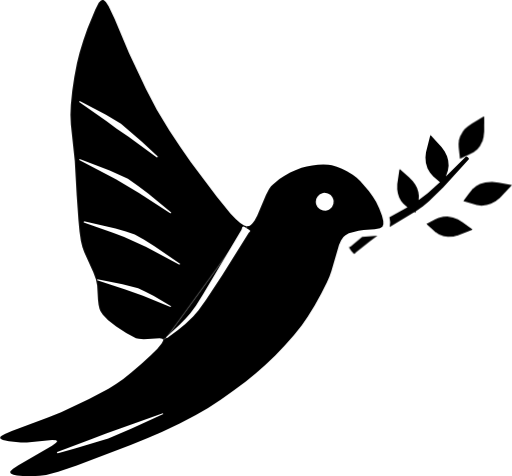
t = 0.00 s
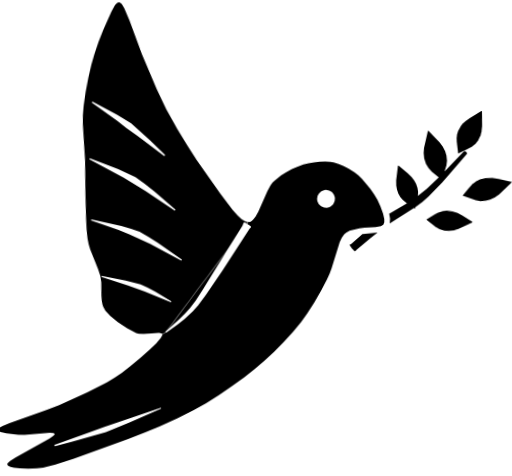
t = 4.50 s
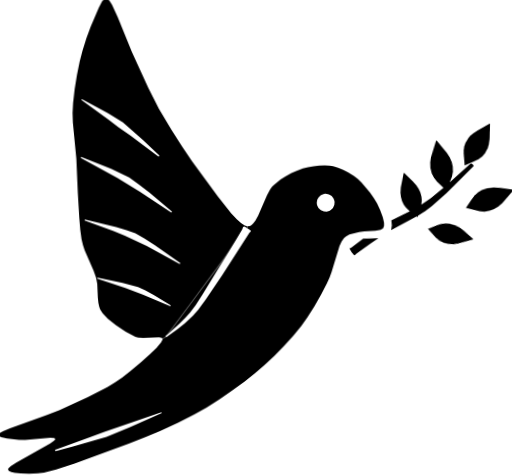
t = 6.75 s
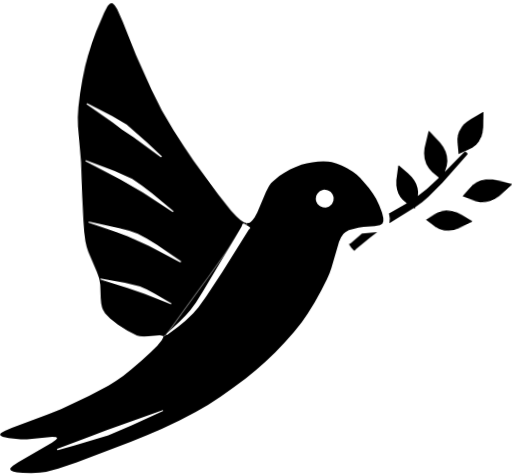
t = 9.00 s

The animated SVG that drew these frames (rendered in a browser with its animation timeline set to each time). Animation: 7 CSS @keyframes rules; frames cover the first 9.00 s, repeats indefinitely.

<svg xmlns="http://www.w3.org/2000/svg" viewBox="0 0 1000 930" width="1000" height="930"><title>House of Evulv dove, in motion</title><style>@keyframes glide{from{transform:translateY(0)}to{transform:translateY(-10px)}}.glide{animation:glide 3.5s ease-in-out 0.00s infinite alternate both}@keyframes wing{from{transform:rotate(126.0deg) scaleY(1) rotate(-126.0deg)}to{transform:rotate(126.0deg) scaleY(0.93) rotate(-126.0deg)}}.wing{animation:wing 3.5s ease-in-out 0.00s infinite alternate both}.wing{transform-box:view-box;transform-origin:482.0px 446.0px}@keyframes pitch{from{transform:rotate(-0.9deg)}to{transform:rotate(0.9deg)}}.pitch{animation:pitch 9.0s ease-in-out -4.50s infinite alternate both}.pitch{transform-box:view-box;transform-origin:470.0px 560.0px}@keyframes branch{from{transform:rotate(-2.2deg)}to{transform:rotate(2.6deg)}}.branch{animation:branch 2.9s ease-in-out -1.45s infinite alternate both}.branch{transform-box:view-box;transform-origin:686.0px 486.0px}@keyframes l2{from{transform:rotate(-6deg)}to{transform:rotate(5deg)}}.l2{animation:l2 2.2s ease-in-out -1.10s infinite alternate both}.l2{transform-box:view-box;transform-origin:899.0px 306.0px}@keyframes l3{from{transform:rotate(5deg)}to{transform:rotate(-6deg)}}.l3{animation:l3 2.6s ease-in-out -1.30s infinite alternate both}.l3{transform-box:view-box;transform-origin:906.0px 392.0px}@keyframes l4{from{transform:rotate(-5deg)}to{transform:rotate(6deg)}}.l4{animation:l4 2.4s ease-in-out -1.20s infinite alternate both}.l4{transform-box:view-box;transform-origin:834.0px 438.0px}@media (prefers-reduced-motion: reduce){*{animation:none!important}}</style><defs><clipPath id="hoe-dove-wing"><path d="M430 -10L482 444L325 660L318 664L-10 664L-10 -10Z"/></clipPath><clipPath id="hoe-dove-body"><path d="M430 -10L1010 -10L1010 1010L-10 1010L-10 664L318 664L325 660L482 444Z"/></clipPath></defs><g class="glide"><g class="pitch"><g class="branch"><path fill="#000000" fill-rule="evenodd" d="M694.68 493.48L723.44 470.72L737.14 460.28L707.27 462.61L685.34 481.14L681.56 483.51L686.05 490.13L691.30 496.04L693.22 495.51ZM761.07 443.46L809.25 414.08L811.13 415.43L811.93 412.32L825.77 402.57L837.88 392.65L865.74 364.92L915.17 310.42L915.12 308.48L913.20 306.25L911.01 304.83L909.14 305.68L870.48 344.27L874.40 332.55L875.74 323.14L874.84 312.69L872.56 304.63L867.98 295.25L862.04 286.91L840.88 263.82L839.73 264.11L831.42 296.95L830.45 307.16L831.32 317.67L834.53 328.34L839.41 336.87L845.70 343.96L858.93 355.43L835.34 376.78L817.39 390.72L817.90 382.32L816.84 374.76L814.18 366.69L810.42 359.61L805.78 353.39L798.60 346.01L780.81 330.38L779.70 330.78L775.59 359.32L775.54 369.62L776.76 377.42L779.44 385.43L783.23 392.42L787.80 398.02L795.58 404.61L760.51 424.08L761.98 433.87Z"/><g class="l2"><path fill="#000000" fill-rule="evenodd" d="M915.96 301.37L924.65 296.83L932.25 290.81L937.25 284.58L942.22 274.68L944.29 267.12L945.50 256.81L945.73 227.69L944.70 227.10L921.80 240.46L913.27 246.39L907.51 251.66L904.09 255.71L898.50 265.41L896.20 272.75L895.36 279.92L895.56 287.21L897.89 309.37Z"/></g><g class="l3"><path fill="#000000" fill-rule="evenodd" d="M904.70 392.29L930.80 400.10L940.30 401.19L950.55 400.07L958.72 397.50L968.12 392.50L976.28 386.10L1000.00 361.31L973.95 356.31L961.06 354.83L947.99 355.73L937.21 359.04L930.28 362.74L922.86 368.88L916.52 376.34Z"/></g><g class="l4"><path fill="#000000" fill-rule="evenodd" d="M832.79 437.37L849.40 451.77L857.38 456.95L866.81 460.35L875.25 461.49L885.83 460.84L895.80 458.30L922.51 447.42L922.64 446.24L903.17 432.75L894.27 427.57L884.60 423.79L873.64 422.04L865.70 422.38L856.43 424.83L849.85 427.85Z"/></g></g><g clip-path="url(#hoe-dove-body)"><path fill="#000000" fill-rule="evenodd" d="M192.77 5.58L186.13 18.34L170.77 55.74L162.77 78.40L155.30 103.07L150.21 123.66L145.09 150.55L141.02 177.95L138.25 205.02L137.48 224.62L138.24 242.75L145.94 314.34L149.72 382.03L153.19 430.87L155.28 453.01L157.96 470.79L160.80 482.41L164.28 492.30L182.15 532.00L187.27 545.52L189.73 557.86L191.25 585.10L192.46 595.65L194.23 603.02L196.00 607.58L200.80 615.17L211.11 625.67L226.88 638.05L246.33 650.68L265.38 660.64L270.94 662.02L280.55 662.66L311.72 660.91L317.03 661.98L318.63 663.76L318.73 665.05L315.97 670.80L307.37 681.16L294.44 694.26L276.35 710.89L256.92 727.42L240.66 740.27L226.50 750.38L211.79 759.52L173.80 779.71L119.18 805.21L93.39 815.65L22.79 842.06L9.31 847.88L2.35 851.83L0.83 853.24L0.00 855.74L1.71 857.83L5.45 859.56L17.07 862.12L40.34 864.70L52.56 864.65L101.65 859.65L109.41 860.18L111.51 861.87L109.38 865.03L101.48 870.72L35.73 908.94L25.37 915.89L20.11 920.94L20.02 923.70L21.58 925.38L26.11 927.43L32.80 928.95L44.21 930.18L60.80 930.50L77.81 929.54L89.95 927.95L113.54 921.94L149.77 909.43L255.06 869.43L288.56 855.96L315.94 844.14L350.88 827.45L381.60 811.36L406.39 797.02L430.91 781.10L454.92 764.11L479.46 745.62L500.34 728.84L518.60 712.87L537.59 694.51L556.61 674.55L574.37 654.36L589.59 635.35L601.31 618.60L614.32 597.47L627.57 573.49L638.65 551.34L643.59 540.13L647.38 529.46L662.20 478.85L666.13 469.71L670.75 463.18L674.81 459.50L681.36 455.94L700.34 450.66L710.38 449.14L731.87 447.77L742.14 445.81L746.99 442.92L748.81 438.31L748.68 431.84L746.22 421.34L740.82 407.16L734.57 394.39L728.44 384.40L720.44 373.33L703.93 354.24L696.74 347.51L688.97 341.60L677.60 334.53L667.80 329.59L657.85 325.61L648.17 322.89L641.37 321.84L631.52 321.37L620.82 321.83L609.80 323.13L598.99 325.20L588.94 327.97L578.10 332.05L566.68 337.26L554.94 343.70L545.75 349.74L533.06 360.26L529.40 364.04L525.59 369.27L519.47 381.16L502.32 421.69L497.01 431.30L492.79 436.88L489.85 439.62L486.79 441.43L481.94 442.18L476.67 440.54L469.18 435.77L460.81 428.45L449.94 417.00L423.07 383.84L372.75 316.86L352.11 287.19L330.70 254.75L306.14 214.44L285.01 173.80L252.00 104.18L223.87 36.95L212.07 12.04L206.65 3.73L203.38 0.84L201.75 0.16L200.15 0.00L197.09 1.07ZM485.88 454.70L434.27 537.08L402.75 585.35L387.38 606.60L377.17 618.53L361.88 632.91L347.59 644.51L326.43 660.43L324.42 660.27L324.85 658.28L350.16 634.98L363.12 621.95L371.70 612.02L382.57 597.26L396.61 575.10L462.35 464.57L471.65 448.70L473.36 443.57L475.24 442.55L477.08 443.15L487.13 449.32L488.47 450.80L488.03 452.85ZM155.56 197.21L206.81 224.11L236.16 241.62L275.93 276.09L307.06 304.95L308.22 306.79L306.41 307.82L304.27 306.37L250.96 267.40L227.05 251.13L208.18 236.85L154.38 199.08ZM155.41 310.46L214.06 332.95L249.74 349.35L269.01 362.86L289.88 378.74L334.32 415.33L332.88 416.89L330.84 415.80L271.29 376.98L226.25 350.34L154.49 312.42ZM163.98 432.40L225.50 446.46L245.72 452.31L263.07 458.39L281.42 468.62L301.59 481.11L351.55 515.25L350.62 517.17L348.53 516.42L285.50 482.80L242.45 463.25L220.38 454.60L163.36 434.49ZM190.18 545.67L239.18 555.49L269.74 563.28L284.04 569.87L300.36 578.39L334.17 598.35L332.75 600.00L279.13 577.92L244.56 565.47L189.52 547.78ZM318.86 809.07L257.01 837.25L211.34 856.85L146.18 876.30L113.01 885.32L110.97 884.99L111.51 883.05L180.38 857.35L207.13 846.79L317.94 807.18ZM617.65 388.97L620.01 384.20L623.70 380.37L625.94 378.91L630.94 377.12L633.59 376.81L638.88 377.42L641.39 378.32L645.86 381.21L649.24 385.32L651.23 390.26L651.64 392.89L651.23 398.20L649.24 403.13L647.71 405.32L643.74 408.86L641.39 410.13L636.26 411.54L630.94 411.34L625.94 409.54L623.70 408.09L620.01 404.25L617.65 399.49L617.04 396.89L616.83 394.23Z"/></g><g class="wing"><g clip-path="url(#hoe-dove-wing)"><path fill="#000000" fill-rule="evenodd" d="M192.77 5.58L186.13 18.34L170.77 55.74L162.77 78.40L155.30 103.07L150.21 123.66L145.09 150.55L141.02 177.95L138.25 205.02L137.48 224.62L138.24 242.75L145.94 314.34L149.72 382.03L153.19 430.87L155.28 453.01L157.96 470.79L160.80 482.41L164.28 492.30L182.15 532.00L187.27 545.52L189.73 557.86L191.25 585.10L192.46 595.65L194.23 603.02L196.00 607.58L200.80 615.17L211.11 625.67L226.88 638.05L246.33 650.68L265.38 660.64L270.94 662.02L280.55 662.66L311.72 660.91L317.03 661.98L318.63 663.76L318.73 665.05L315.97 670.80L307.37 681.16L294.44 694.26L276.35 710.89L256.92 727.42L240.66 740.27L226.50 750.38L211.79 759.52L173.80 779.71L119.18 805.21L93.39 815.65L22.79 842.06L9.31 847.88L2.35 851.83L0.83 853.24L0.00 855.74L1.71 857.83L5.45 859.56L17.07 862.12L40.34 864.70L52.56 864.65L101.65 859.65L109.41 860.18L111.51 861.87L109.38 865.03L101.48 870.72L35.73 908.94L25.37 915.89L20.11 920.94L20.02 923.70L21.58 925.38L26.11 927.43L32.80 928.95L44.21 930.18L60.80 930.50L77.81 929.54L89.95 927.95L113.54 921.94L149.77 909.43L255.06 869.43L288.56 855.96L315.94 844.14L350.88 827.45L381.60 811.36L406.39 797.02L430.91 781.10L454.92 764.11L479.46 745.62L500.34 728.84L518.60 712.87L537.59 694.51L556.61 674.55L574.37 654.36L589.59 635.35L601.31 618.60L614.32 597.47L627.57 573.49L638.65 551.34L643.59 540.13L647.38 529.46L662.20 478.85L666.13 469.71L670.75 463.18L674.81 459.50L681.36 455.94L700.34 450.66L710.38 449.14L731.87 447.77L742.14 445.81L746.99 442.92L748.81 438.31L748.68 431.84L746.22 421.34L740.82 407.16L734.57 394.39L728.44 384.40L720.44 373.33L703.93 354.24L696.74 347.51L688.97 341.60L677.60 334.53L667.80 329.59L657.85 325.61L648.17 322.89L641.37 321.84L631.52 321.37L620.82 321.83L609.80 323.13L598.99 325.20L588.94 327.97L578.10 332.05L566.68 337.26L554.94 343.70L545.75 349.74L533.06 360.26L529.40 364.04L525.59 369.27L519.47 381.16L502.32 421.69L497.01 431.30L492.79 436.88L489.85 439.62L486.79 441.43L481.94 442.18L476.67 440.54L469.18 435.77L460.81 428.45L449.94 417.00L423.07 383.84L372.75 316.86L352.11 287.19L330.70 254.75L306.14 214.44L285.01 173.80L252.00 104.18L223.87 36.95L212.07 12.04L206.65 3.73L203.38 0.84L201.75 0.16L200.15 0.00L197.09 1.07ZM485.88 454.70L434.27 537.08L402.75 585.35L387.38 606.60L377.17 618.53L361.88 632.91L347.59 644.51L326.43 660.43L324.42 660.27L324.85 658.28L350.16 634.98L363.12 621.95L371.70 612.02L382.57 597.26L396.61 575.10L462.35 464.57L471.65 448.70L473.36 443.57L475.24 442.55L477.08 443.15L487.13 449.32L488.47 450.80L488.03 452.85ZM155.56 197.21L206.81 224.11L236.16 241.62L275.93 276.09L307.06 304.95L308.22 306.79L306.41 307.82L304.27 306.37L250.96 267.40L227.05 251.13L208.18 236.85L154.38 199.08ZM155.41 310.46L214.06 332.95L249.74 349.35L269.01 362.86L289.88 378.74L334.32 415.33L332.88 416.89L330.84 415.80L271.29 376.98L226.25 350.34L154.49 312.42ZM163.98 432.40L225.50 446.46L245.72 452.31L263.07 458.39L281.42 468.62L301.59 481.11L351.55 515.25L350.62 517.17L348.53 516.42L285.50 482.80L242.45 463.25L220.38 454.60L163.36 434.49ZM190.18 545.67L239.18 555.49L269.74 563.28L284.04 569.87L300.36 578.39L334.17 598.35L332.75 600.00L279.13 577.92L244.56 565.47L189.52 547.78ZM318.86 809.07L257.01 837.25L211.34 856.85L146.18 876.30L113.01 885.32L110.97 884.99L111.51 883.05L180.38 857.35L207.13 846.79L317.94 807.18ZM617.65 388.97L620.01 384.20L623.70 380.37L625.94 378.91L630.94 377.12L633.59 376.81L638.88 377.42L641.39 378.32L645.86 381.21L649.24 385.32L651.23 390.26L651.64 392.89L651.23 398.20L649.24 403.13L647.71 405.32L643.74 408.86L641.39 410.13L636.26 411.54L630.94 411.34L625.94 409.54L623.70 408.09L620.01 404.25L617.65 399.49L617.04 396.89L616.83 394.23Z"/></g></g></g></g></svg>
